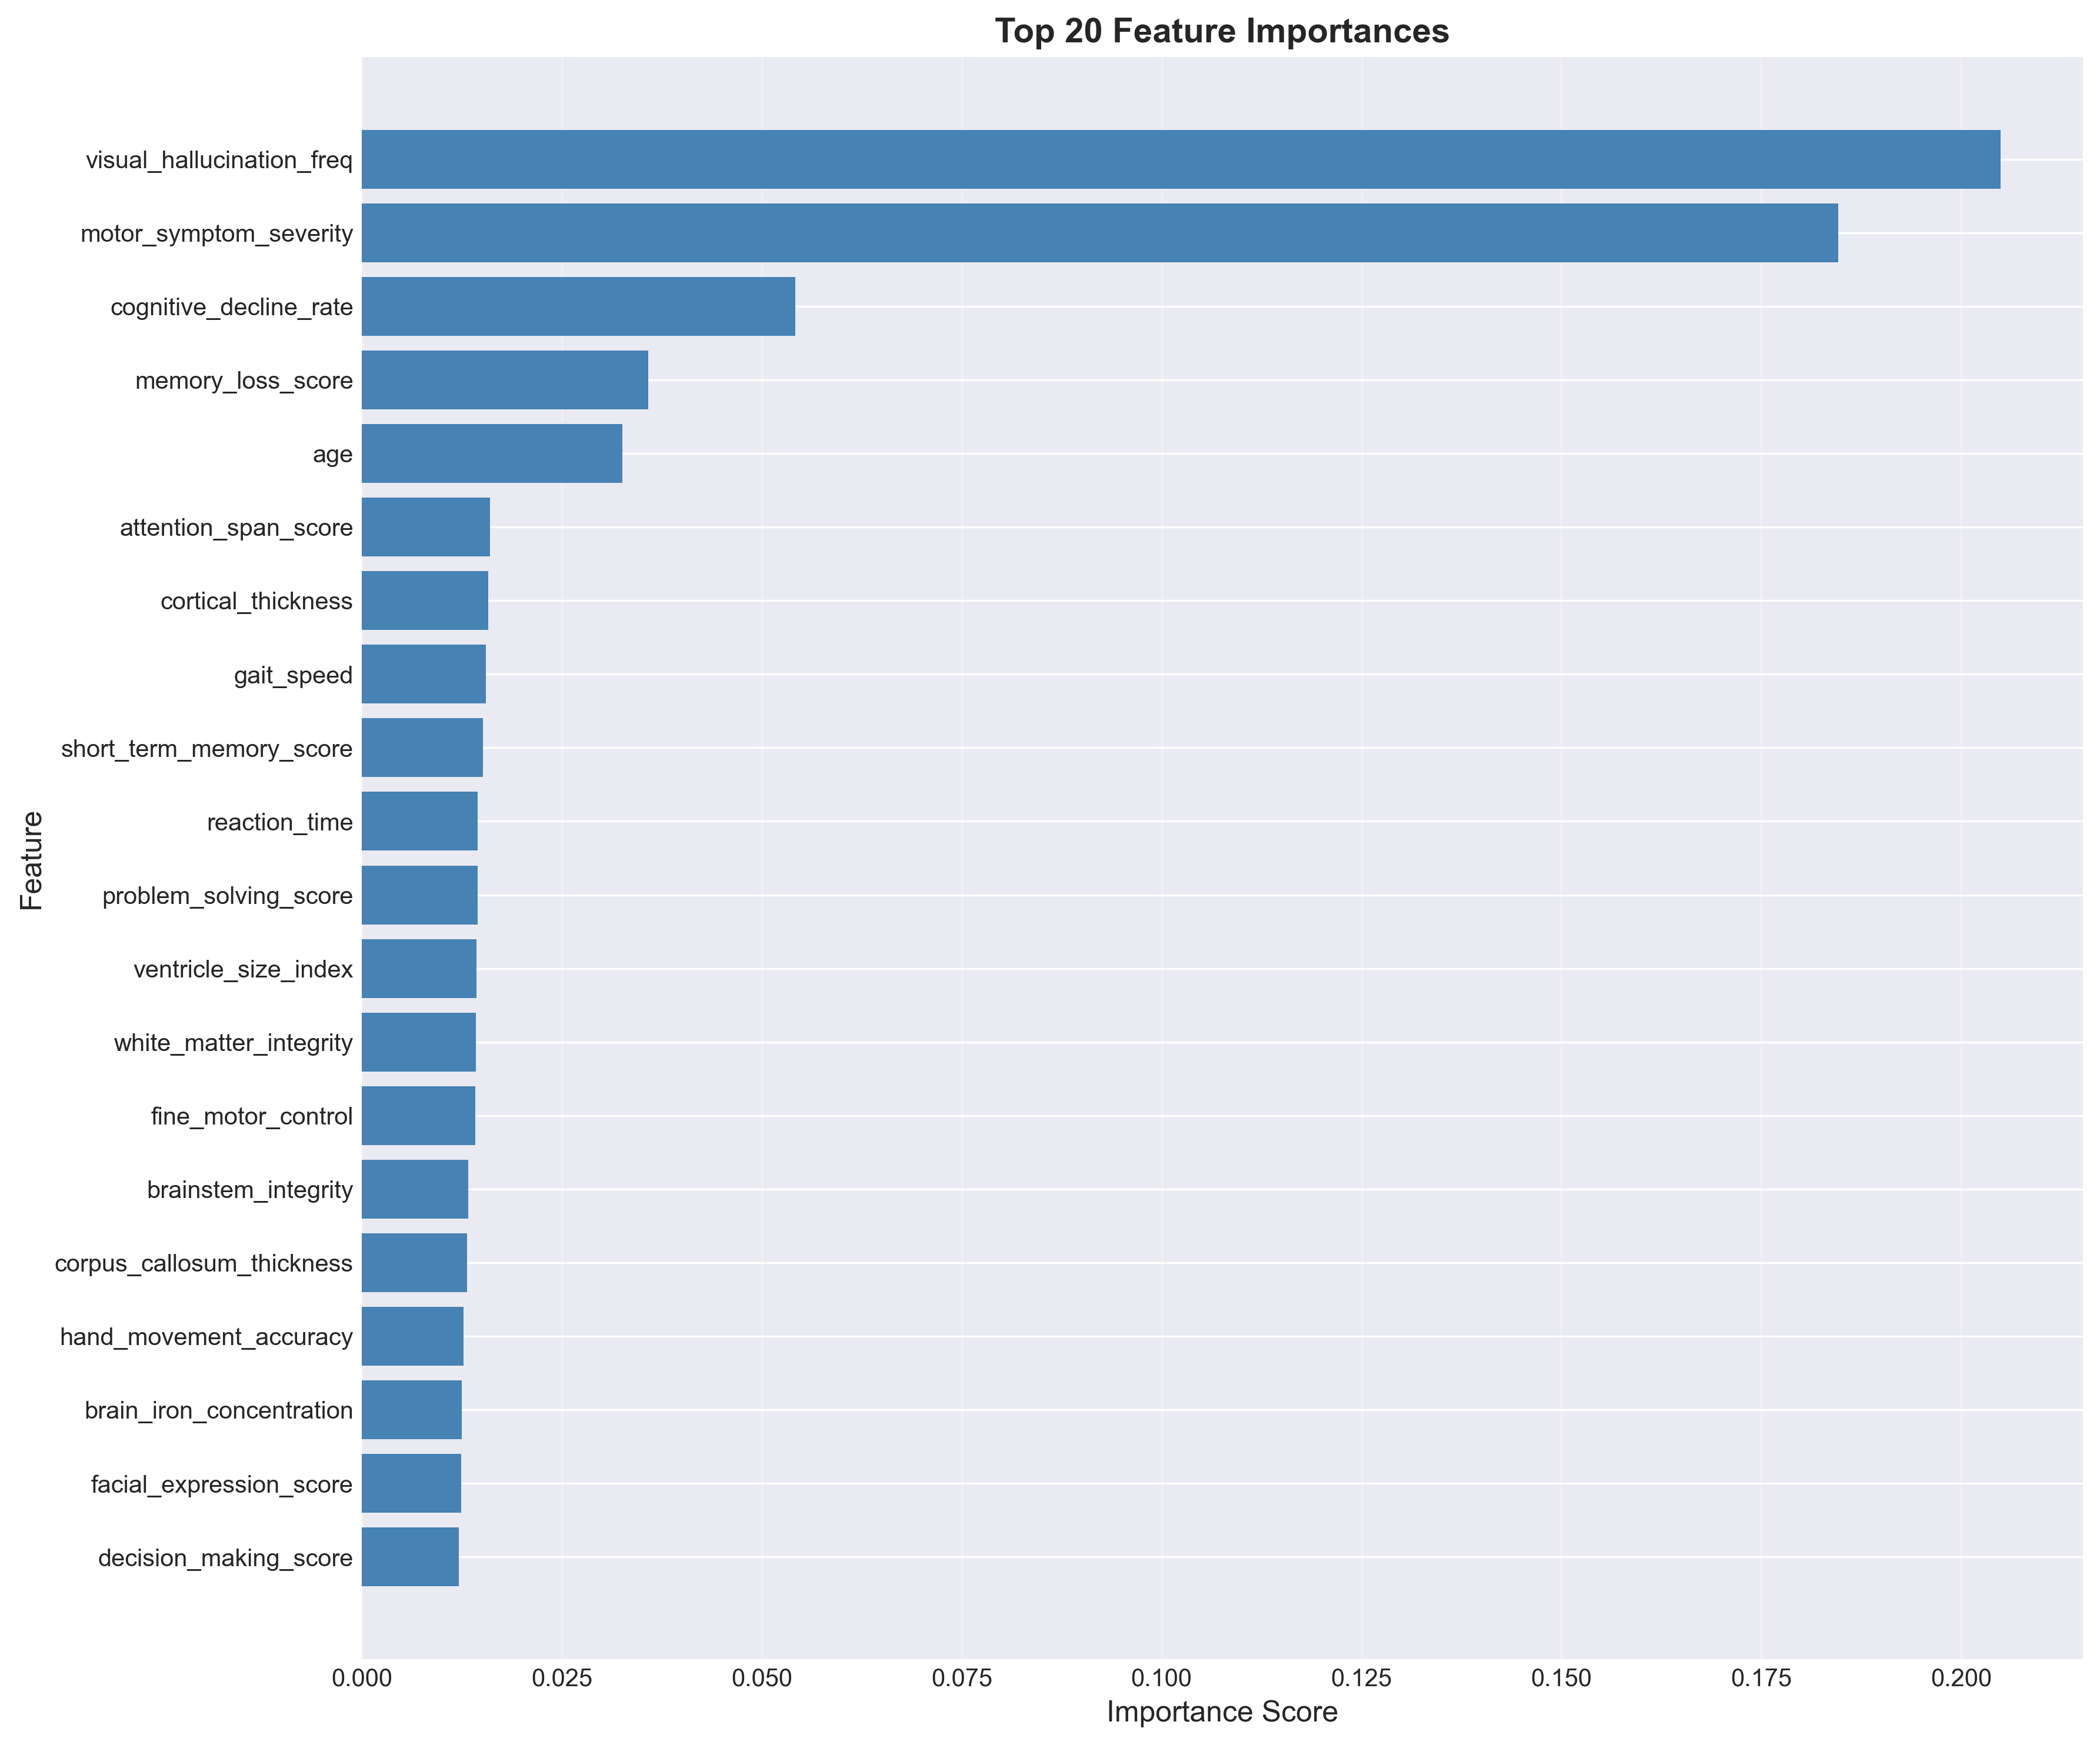

Data behind this chart, as committed beside it:
feature, importance
visual_hallucination_freq, 0.2049
motor_symptom_severity, 0.1846
cognitive_decline_rate, 0.05416
memory_loss_score, 0.03581
age, 0.03257
attention_span_score, 0.01604
cortical_thickness, 0.01578
gait_speed, 0.01546
short_term_memory_score, 0.0151
reaction_time, 0.01446
problem_solving_score, 0.01446
ventricle_size_index, 0.01435
white_matter_integrity, 0.01427
fine_motor_control, 0.01421
brainstem_integrity, 0.01328
corpus_callosum_thickness, 0.01315
hand_movement_accuracy, 0.01269
brain_iron_concentration, 0.01247
facial_expression_score, 0.01238
decision_making_score, 0.0121
parietal_lobe_volume, 0.01209
synaptic_density_index, 0.01193
glucose_metabolism_rate, 0.01165
neuro_transmitter_level, 0.01161
neuronal_activity_rate, 0.01157
balance_stability_score, 0.0115
neuroinflammation_index, 0.01143
temporal_lobe_volume, 0.01136
oxygenation_level, 0.01117
protein_aggregation_level, 0.01094
neural_connectivity_strength, 0.01066
tremor_intensity, 0.009767
language_processing_score, 0.009747
processing_speed_score, 0.009564
cerebellum_volume, 0.009556
orientation_score, 0.009063
oxidative_stress_score, 0.009017
vascular_health_index, 0.008575
speech_fluidity_score, 0.008094
reasoning_ability_score, 0.008082
executive_function_score, 0.007704
immune_inflammation_score, 0.007418
frontal_lobe_volume, 0.007391
muscle_rigidity_score, 0.007345
coordination_index, 0.007248
amygdala_volume, 0.007075
occipital_lobe_volume, 0.006851
hippocampus_volume, 0.00657
long_term_memory_score, 0.006446
gray_matter_density, 0.006267
